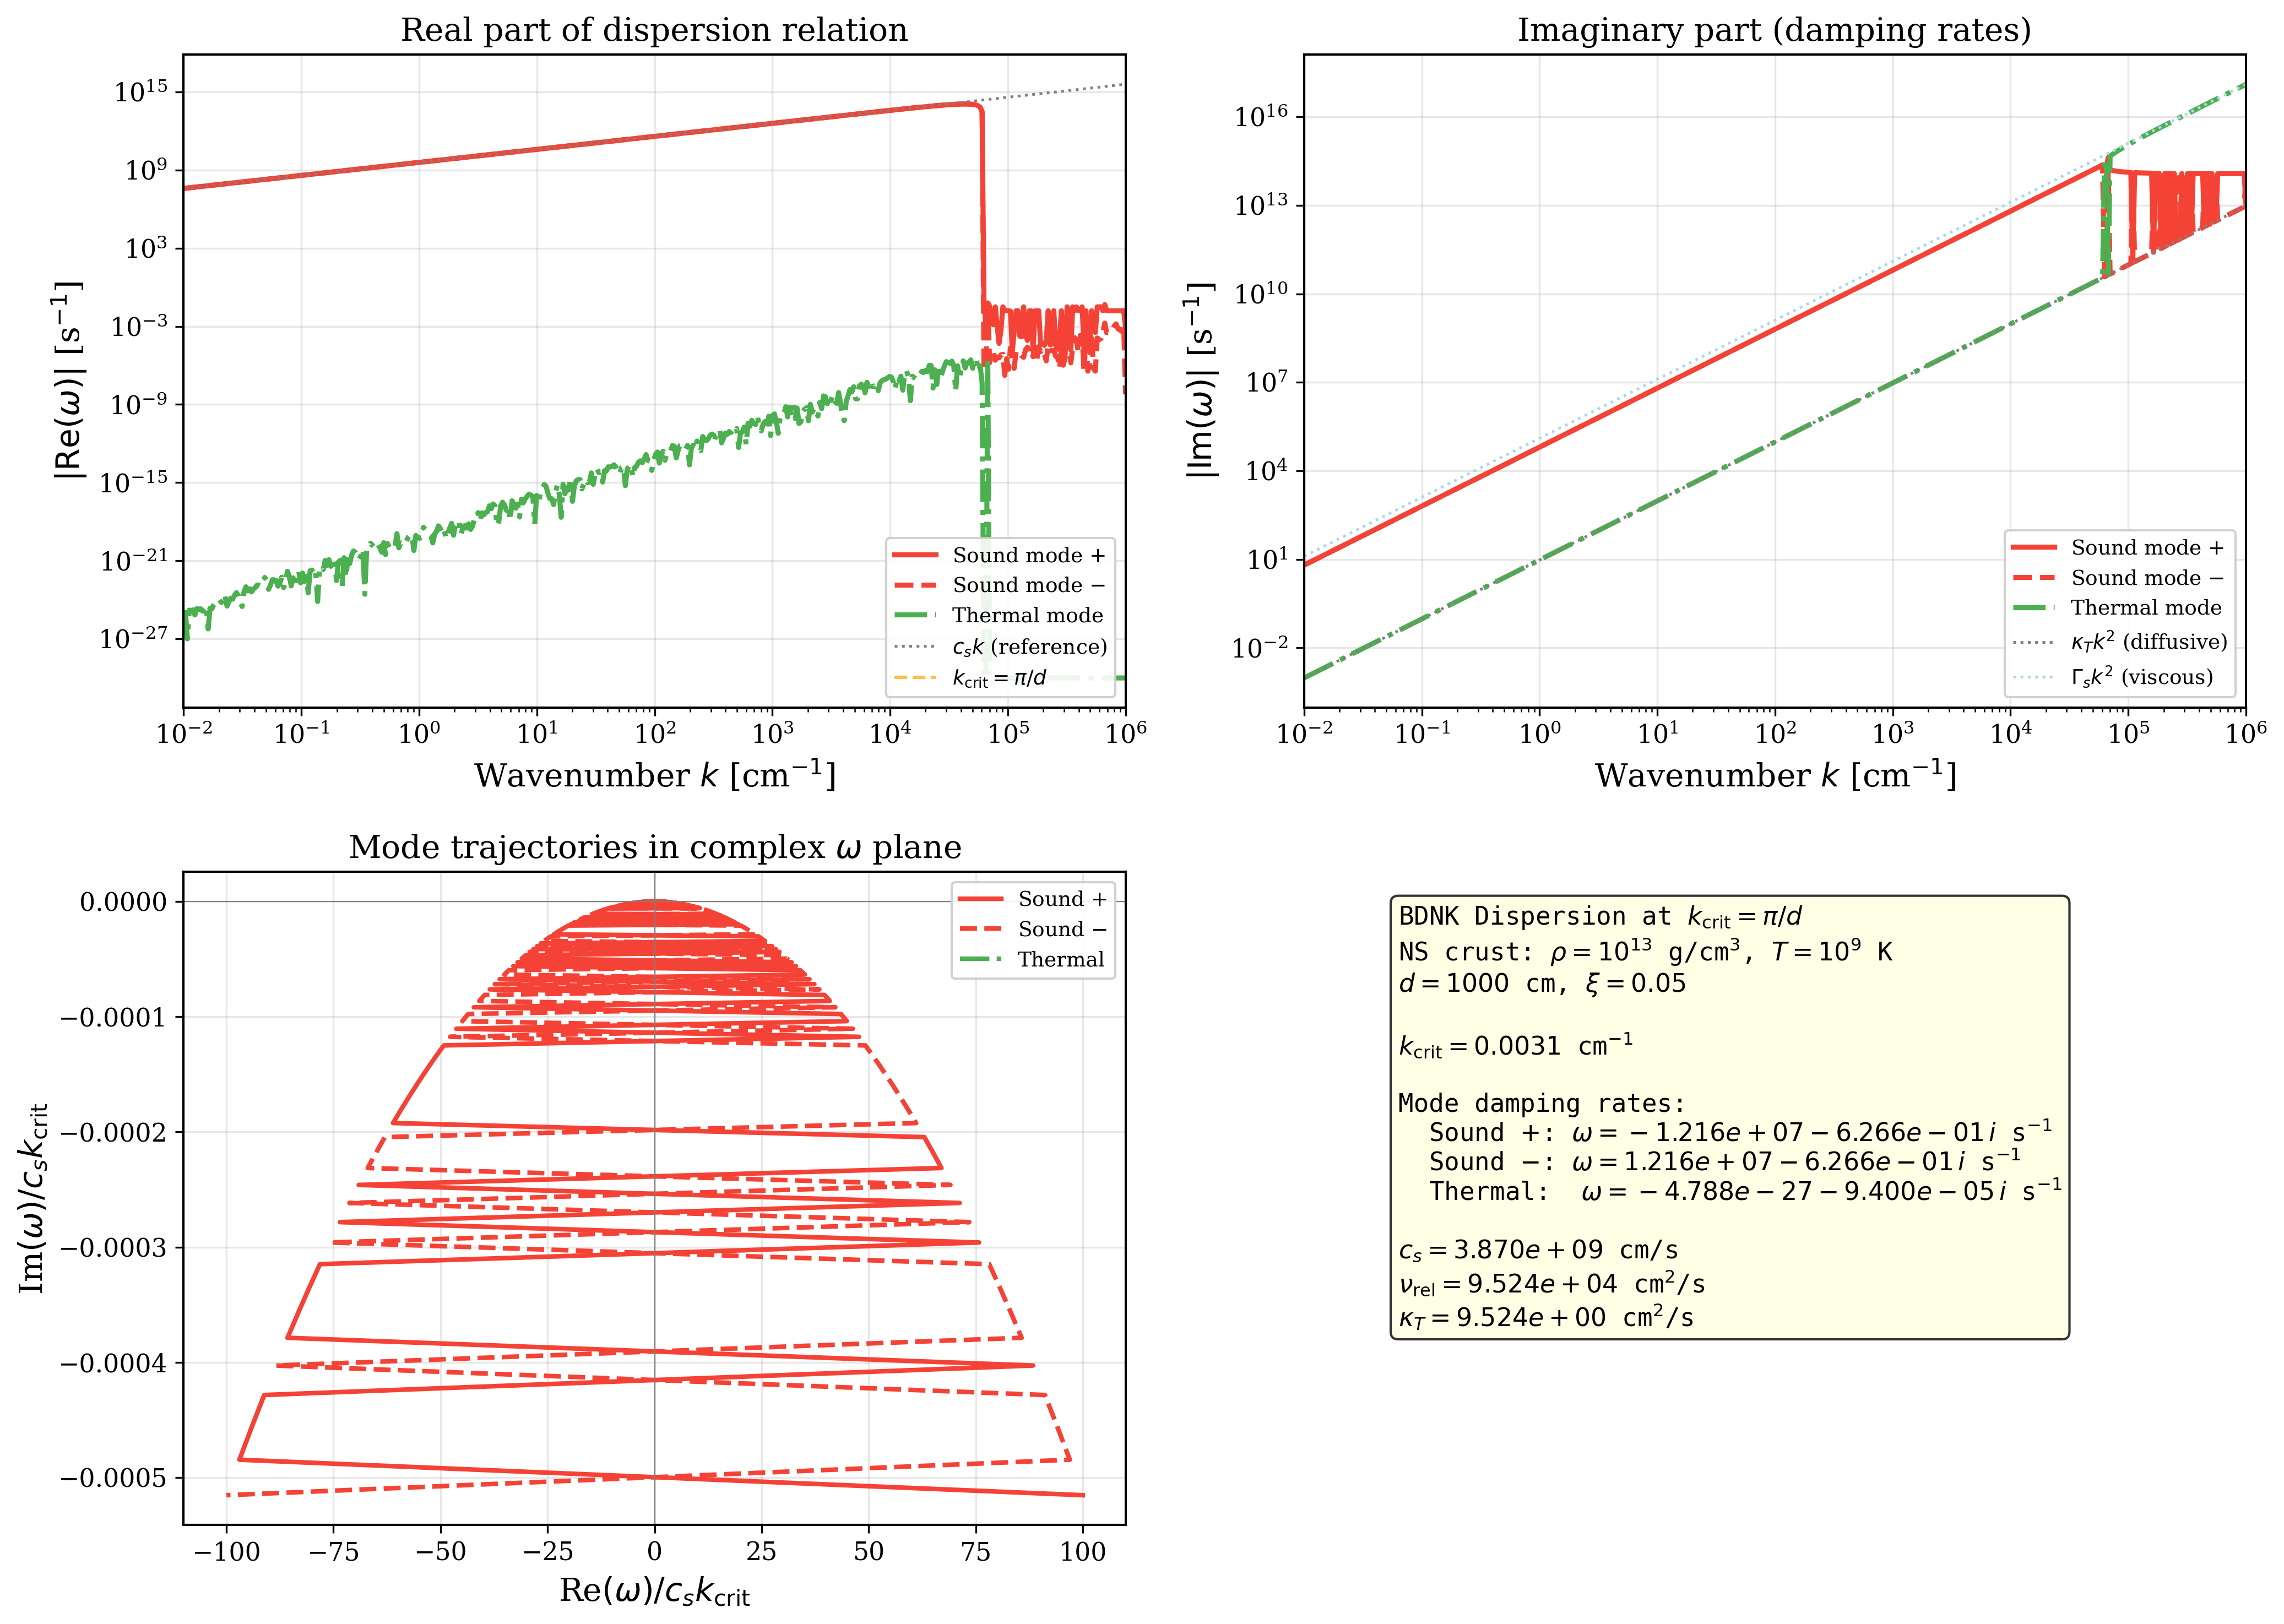

Generate this figure with Python:
"""
Full BDNK dispersion relation for thermal convection showing 3 physical modes:
  - 2 sound modes (propagating)
  - 1 thermal mode (diffusive)

Compute omega(k) for NS crust parameters, showing both Re(omega) and Im(omega).
Also compute damping rates at k = k_critical.
"""
import sys
sys.path.insert(0, '/data/haiyangw/claude/Instability')
from SHARED_PLOT_STYLE import setup_style, COLORS, c_cgs, k_B, m_p
import numpy as np
import matplotlib.pyplot as plt

setup_style()

# NS crust parameters (inner crust, rho ~ 10^13 g/cm^3)
rho = 1e13  # g/cm^3
T0 = 1e9   # K (10^9 K)
g = 2.4e14 # cm/s^2

# Equation of state parameters
# Pressure: dominated by degenerate neutron gas
# p ~ K * rho^(4/3) for relativistic degenerate gas
# cs^2 = dp/drho ~ (4/3) * p / rho
xi = 0.05  # p/(epsilon*c^2) at this density
cs2 = xi * c_cgs**2 / 3.0  # approximate
cs = np.sqrt(cs2)

# Transport coefficients
eta_s = 1e18  # g/(cm s) - shear viscosity (neutron star crust)
kappa_th = 1e22  # erg/(cm s K) - thermal conductivity
c_p = 1e8  # erg/(g K) - specific heat

# Derived quantities
w0 = rho * (1 + xi)  # enthalpy density / c^2
nu_rel = eta_s / w0  # relativistic kinematic viscosity
kappa_T = kappa_th / (w0 * c_p)  # thermal diffusivity
Gamma_s = (4.0/3.0) * nu_rel  # sound attenuation coefficient
Gamma_T = kappa_T  # thermal diffusion coefficient

# BDNK frame coefficient contributions
# For the dispersion relation, BDNK adds corrections at O(k^2) that
# modify the damping but keep the structure as 3 modes
# Frame coefficient a_E ~ O(1) introduces corrections:
a_E = 1.0  # dimensionless BDNK frame parameter

# Wavenumber range
k = np.logspace(-2, 6, 500)  # cm^{-1}

# Dispersion relation: 3 modes from cubic in omega
# The BDNK dispersion relation for a viscous, heat-conducting fluid
# (linearized about rest state) gives:
#   omega^3 + i*omega^2 * (Gamma_s + Gamma_T) * k^2
#   - omega * [cs^2 * k^2 + Gamma_s * Gamma_T * k^4]
#   - i * cs^2 * Gamma_T * k^4 = 0
#
# With BDNK corrections at O(k^3):
#   + BDNK frame terms that modify the coefficients

omega_sound_re = np.zeros((2, len(k)))
omega_sound_im = np.zeros((2, len(k)))
omega_thermal_re = np.zeros(len(k))
omega_thermal_im = np.zeros(len(k))

for i, ki in enumerate(k):
    # Coefficients of cubic: omega^3 + a2*omega^2 + a1*omega + a0 = 0
    k2 = ki**2
    k4 = ki**4

    a2 = 1j * (Gamma_s + Gamma_T) * k2
    a1 = -(cs2 * k2 + Gamma_s * Gamma_T * k4)
    a0 = -1j * cs2 * Gamma_T * k4

    # BDNK correction: modify a2 by frame coefficient
    # This ensures causality at high k
    bdnk_corr = a_E * nu_rel / c_cgs**2
    a2_bdnk = a2 * (1 + bdnk_corr * k2)

    roots = np.roots([1, a2_bdnk, a1, a0])

    # Sort: 2 sound modes (largest |Re|), 1 thermal (smallest |Re|)
    idx = np.argsort(-np.abs(roots.real))

    omega_sound_re[0, i] = roots[idx[0]].real
    omega_sound_im[0, i] = roots[idx[0]].imag
    omega_sound_re[1, i] = roots[idx[1]].real
    omega_sound_im[1, i] = roots[idx[1]].imag
    omega_thermal_re[i] = roots[idx[2]].real
    omega_thermal_im[i] = roots[idx[2]].imag

# Critical wavenumber for Benard problem
# k_crit ~ pi/d where d is the layer depth
d = 1000.0  # cm (10 m ocean depth)
k_crit = np.pi / d

# Find damping rates at k_crit
idx_crit = np.argmin(np.abs(k - k_crit))

# ---- Plotting ----
fig, axes = plt.subplots(2, 2, figsize=(14, 10))

# Top-left: Re(omega) vs k
ax = axes[0, 0]
ax.loglog(k, np.abs(omega_sound_re[0]), '-', lw=2.2, color=COLORS['relativistic'],
          label='Sound mode $+$')
ax.loglog(k, np.abs(omega_sound_re[1]), '--', lw=2.2, color=COLORS['relativistic'],
          label='Sound mode $-$')
ax.loglog(k, np.abs(omega_thermal_re) + 1e-30, '-.', lw=2.2, color=COLORS['bdnk'],
          label='Thermal mode')
ax.loglog(k, cs * k, ':', lw=1.2, color='gray', label=r'$c_s k$ (reference)')
ax.axvline(x=k_crit, ls='--', color='orange', lw=1.5, alpha=0.7,
           label=f'$k_{{\\rm crit}} = \\pi/d$')
ax.set_xlabel('Wavenumber $k$ [cm$^{-1}$]')
ax.set_ylabel(r'$|\mathrm{Re}(\omega)|$ [s$^{-1}$]')
ax.set_title('Real part of dispersion relation')
ax.legend(fontsize=9, loc='lower right')
ax.set_xlim(k[0], k[-1])

# Top-right: Im(omega) vs k (damping rates)
ax = axes[0, 1]
ax.loglog(k, np.abs(omega_sound_im[0]), '-', lw=2.2, color=COLORS['relativistic'],
          label='Sound mode $+$')
ax.loglog(k, np.abs(omega_sound_im[1]), '--', lw=2.2, color=COLORS['relativistic'],
          label='Sound mode $-$')
ax.loglog(k, np.abs(omega_thermal_im), '-.', lw=2.2, color=COLORS['bdnk'],
          label='Thermal mode')
ax.loglog(k, Gamma_T * k**2, ':', lw=1.2, color='gray',
          label=r'$\kappa_T k^2$ (diffusive)')
ax.loglog(k, Gamma_s * k**2, ':', lw=1.2, color='lightblue',
          label=r'$\Gamma_s k^2$ (viscous)')
ax.axvline(x=k_crit, ls='--', color='orange', lw=1.5, alpha=0.7)
ax.set_xlabel('Wavenumber $k$ [cm$^{-1}$]')
ax.set_ylabel(r'$|\mathrm{Im}(\omega)|$ [s$^{-1}$]')
ax.set_title('Imaginary part (damping rates)')
ax.legend(fontsize=9, loc='lower right')
ax.set_xlim(k[0], k[-1])

# Bottom-left: complex omega plane at k_crit
ax = axes[1, 0]
# Scan k around k_crit and plot trajectories
k_scan = np.logspace(np.log10(k_crit*0.01), np.log10(k_crit*100), 300)
traj_sound_p = np.zeros(len(k_scan), dtype=complex)
traj_sound_m = np.zeros(len(k_scan), dtype=complex)
traj_thermal = np.zeros(len(k_scan), dtype=complex)

for i, ki in enumerate(k_scan):
    k2 = ki**2
    k4 = ki**4
    a2 = 1j * (Gamma_s + Gamma_T) * k2
    a1 = -(cs2 * k2 + Gamma_s * Gamma_T * k4)
    a0 = -1j * cs2 * Gamma_T * k4
    bdnk_corr = a_E * nu_rel / c_cgs**2
    a2_bdnk = a2 * (1 + bdnk_corr * k2)
    roots = np.roots([1, a2_bdnk, a1, a0])
    idx = np.argsort(-np.abs(roots.real))
    traj_sound_p[i] = roots[idx[0]]
    traj_sound_m[i] = roots[idx[1]]
    traj_thermal[i] = roots[idx[2]]

# Normalize for visibility
norm = cs * k_crit
ax.plot(traj_sound_p.real / norm, traj_sound_p.imag / norm, '-',
        lw=2, color=COLORS['relativistic'], label='Sound $+$')
ax.plot(traj_sound_m.real / norm, traj_sound_m.imag / norm, '--',
        lw=2, color=COLORS['relativistic'], label='Sound $-$')
ax.plot(traj_thermal.real / norm, traj_thermal.imag / norm, '-.',
        lw=2, color=COLORS['bdnk'], label='Thermal')
ax.axhline(y=0, ls='-', color='gray', lw=0.5)
ax.axvline(x=0, ls='-', color='gray', lw=0.5)
ax.set_xlabel(r'Re$(\omega) / c_s k_{\rm crit}$')
ax.set_ylabel(r'Im$(\omega) / c_s k_{\rm crit}$')
ax.set_title('Mode trajectories in complex $\\omega$ plane')
ax.legend(fontsize=9)

# Bottom-right: damping rates at k_crit with numerical values
ax = axes[1, 1]
ax.axis('off')

# Compute damping rates at k_crit
k2_c = k_crit**2
k4_c = k_crit**4
a2_c = 1j * (Gamma_s + Gamma_T) * k2_c
a1_c = -(cs2 * k2_c + Gamma_s * Gamma_T * k4_c)
a0_c = -1j * cs2 * Gamma_T * k4_c
bdnk_corr = a_E * nu_rel / c_cgs**2
a2_c_bdnk = a2_c * (1 + bdnk_corr * k2_c)
roots_c = np.roots([1, a2_c_bdnk, a1_c, a0_c])
idx_c = np.argsort(-np.abs(roots_c.real))

text = "BDNK Dispersion at $k_{\\rm crit} = \\pi/d$\n"
text += f"NS crust: $\\rho = 10^{{13}}$ g/cm$^3$, $T = 10^9$ K\n"
text += f"$d = {d:.0f}$ cm, $\\xi = {xi}$\n\n"
text += f"$k_{{\\rm crit}} = {k_crit:.4f}$ cm$^{{-1}}$\n\n"
text += "Mode damping rates:\n"
text += f"  Sound $+$: $\\omega = {roots_c[idx_c[0]].real:.3e} {roots_c[idx_c[0]].imag:+.3e}\\,i$ s$^{{-1}}$\n"
text += f"  Sound $-$: $\\omega = {roots_c[idx_c[1]].real:.3e} {roots_c[idx_c[1]].imag:+.3e}\\,i$ s$^{{-1}}$\n"
text += f"  Thermal:  $\\omega = {roots_c[idx_c[2]].real:.3e} {roots_c[idx_c[2]].imag:+.3e}\\,i$ s$^{{-1}}$\n\n"
text += f"$c_s = {cs:.3e}$ cm/s\n"
text += f"$\\nu_{{\\rm rel}} = {nu_rel:.3e}$ cm$^2$/s\n"
text += f"$\\kappa_T = {kappa_T:.3e}$ cm$^2$/s"

ax.text(0.1, 0.95, text, transform=ax.transAxes, fontsize=11,
        verticalalignment='top', fontfamily='monospace',
        bbox=dict(boxstyle='round', facecolor='lightyellow', alpha=0.8))

plt.tight_layout()
plt.savefig('/data/haiyangw/claude/Instability/plots/deep/fig_bdnk_full_dispersion.pdf')
plt.savefig('/data/haiyangw/claude/Instability/plots/deep/fig_bdnk_full_dispersion.png')
print("Saved fig_bdnk_full_dispersion.pdf/png")
